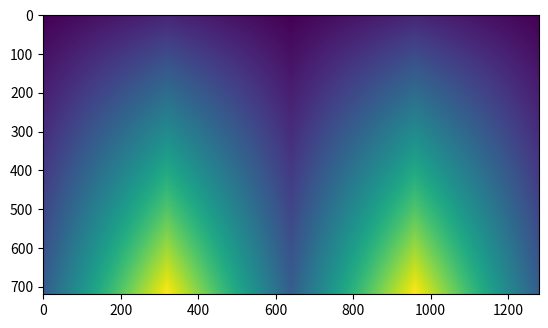

Reproduce this figure in Python.


# def check_if_parallel()
#
# import numpy as np
# import random
# from collections import deque
#
# def test_queue(max_size=10):
#     d = deque([], max_size)
#     for i in np.arange(1, 2*max_size):
#         print('Running i =====================>, ', i)
#         r = np.random.random((1,2))
#         d.append(r)
#         print("dumping :", r)
#         print(r[0])
#
#
#     # while d:
#     #     print("Popping ======> ")
#     #     print (d.popleft())
#
#
# test_queue()
# def check_if_parallel(left_lane_x_points, right_lane_x_points, y_points):
import numpy as np

720, 1280


a = np.tile(np.linspace(1, 7, 720).reshape(-1, 1), 1280)


ll = np.tile(np.concatenate((
    np.linspace(1, 2, 160),
    np.linspace(2, 3, 160),
    np.linspace(3, 2, 160),
    np.linspace(2, 1, 160),
    np.linspace(1, 2, 160),
    np.linspace(2, 3, 160),
    np.linspace(3, 2, 160),
    np.linspace(2, 1, 160)
)).reshape(-1, 1), 720).T

hist_weight_matrix = ll*a
# print(ll.shape)
# print(a.shape)
# print(a)

print(hist_weight_matrix.shape)

print(np.sum(hist_weight_matrix))
hist_weight_matrix /= np.sum(hist_weight_matrix)



print(np.sum(hist_weight_matrix))

import matplotlib.pyplot as plt

plt.imshow(hist_weight_matrix)
plt.show()
